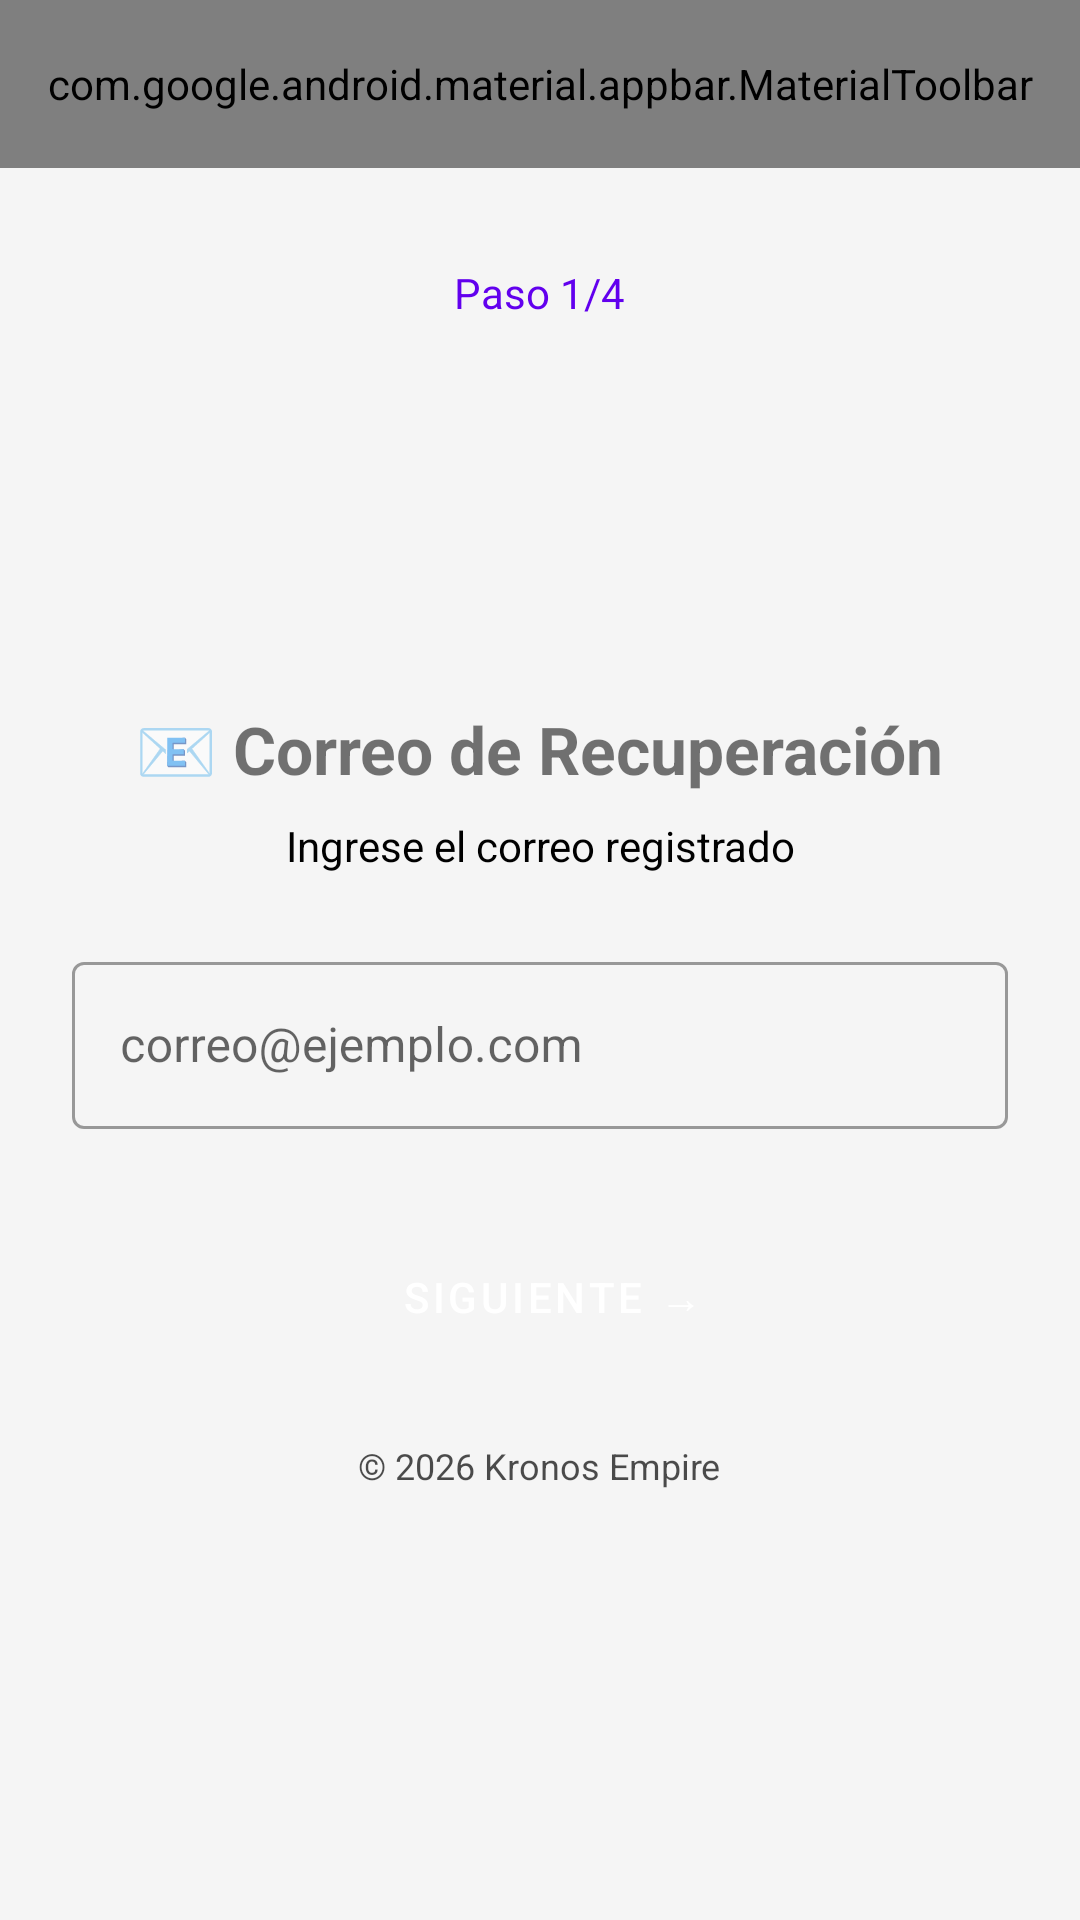

Write the Android layout XML for this screen, with the resource values it uses.
<!-- AndroidManifest.xml: application theme Theme.CasosApp -->
<!-- res/layout/activity_recovery.xml -->
<?xml version="1.0" encoding="utf-8"?>
<LinearLayout xmlns:android="http://schemas.android.com/apk/res/android"
    xmlns:app="http://schemas.android.com/apk/res-auto"
    android:layout_width="match_parent"
    android:layout_height="match_parent"
    android:orientation="vertical"
    android:background="@color/background">

    <com.google.android.material.appbar.MaterialToolbar
        android:id="@+id/toolbar"
        android:layout_width="match_parent"
        android:layout_height="?attr/actionBarSize"
        android:background="?attr/colorPrimary"
        app:title="Recuperación de Acceso"
        app:titleTextColor="@android:color/white"
        app:navigationIcon="@drawable/ic_back" />

    <ScrollView
        android:layout_width="match_parent"
        android:layout_height="match_parent"
        android:padding="24dp">

        <LinearLayout
            android:layout_width="match_parent"
            android:layout_height="wrap_content"
            android:orientation="vertical"
            android:gravity="center_horizontal">

            <TextView
                android:id="@+id/stepIndicator"
                android:layout_width="wrap_content"
                android:layout_height="wrap_content"
                android:text="Paso 1/4"
                android:textSize="14sp"
                android:textColor="?attr/colorPrimary"
                android:background="@drawable/step_indicator_bg"
                android:padding="8dp" />

            <ImageView
                android:layout_width="80dp"
                android:layout_height="80dp"
                android:layout_marginTop="24dp"
                android:src="@drawable/ic_lock"
                android:tint="?attr/colorPrimary" />

            <TextView
                android:id="@+id/tvTitle"
                android:layout_width="wrap_content"
                android:layout_height="wrap_content"
                android:layout_marginTop="16dp"
                android:text="📧 Correo de Recuperación"
                android:textSize="22sp"
                android:textStyle="bold"
                android:textAlignment="center" />

            <TextView
                android:id="@+id/tvSubtitle"
                android:layout_width="wrap_content"
                android:layout_height="wrap_content"
                android:layout_marginTop="8dp"
                android:text="Ingrese el correo registrado"
                android:textSize="14sp"
                android:textColor="?attr/colorOnSurface"
                android:textAlignment="center" />

            <com.google.android.material.textfield.TextInputLayout
                style="@style/Widget.MaterialComponents.TextInputLayout.OutlinedBox"
                android:layout_width="match_parent"
                android:layout_height="wrap_content"
                android:layout_marginTop="24dp"
                android:hint="correo@ejemplo.com">

                <com.google.android.material.textfield.TextInputEditText
                    android:id="@+id/etInput"
                    android:layout_width="match_parent"
                    android:layout_height="wrap_content"
                    android:inputType="textEmailAddress" />

            </com.google.android.material.textfield.TextInputLayout>

            <TextView
                android:id="@+id/tvQuestion"
                android:layout_width="match_parent"
                android:layout_height="wrap_content"
                android:layout_marginTop="24dp"
                android:text="¿Cuál es tu mascota favorita?"
                android:textSize="16sp"
                android:textStyle="bold"
                android:textAlignment="center"
                android:visibility="gone" />

            <com.google.android.material.textfield.TextInputLayout
                style="@style/Widget.MaterialComponents.TextInputLayout.OutlinedBox"
                android:layout_width="match_parent"
                android:layout_height="wrap_content"
                android:layout_marginTop="8dp"
                android:hint="Respuesta"
                android:visibility="gone">

                <com.google.android.material.textfield.TextInputEditText
                    android:id="@+id/etAnswer"
                    android:layout_width="match_parent"
                    android:layout_height="wrap_content"
                    android:inputType="text" />

            </com.google.android.material.textfield.TextInputLayout>

            <TextView
                android:id="@+id/tvCodeInfo"
                android:layout_width="match_parent"
                android:layout_height="wrap_content"
                android:layout_marginTop="16dp"
                android:text="📨 Hemos enviado un código de 6 dígitos a su correo"
                android:textSize="14sp"
                android:textAlignment="center"
                android:visibility="gone" />

            <com.google.android.material.textfield.TextInputLayout
                style="@style/Widget.MaterialComponents.TextInputLayout.OutlinedBox"
                android:layout_width="match_parent"
                android:layout_height="wrap_content"
                android:layout_marginTop="8dp"
                android:hint="Código de 6 dígitos"
                android:visibility="gone">

                <com.google.android.material.textfield.TextInputEditText
                    android:id="@+id/etCode"
                    android:layout_width="match_parent"
                    android:layout_height="wrap_content"
                    android:inputType="number"
                    android:maxLength="6" />

            </com.google.android.material.textfield.TextInputLayout>

            <LinearLayout
                android:layout_width="match_parent"
                android:layout_height="wrap_content"
                android:orientation="horizontal"
                android:layout_marginTop="8dp"
                android:visibility="gone">

                <TextView
                    android:id="@+id/tvTimer"
                    android:layout_width="0dp"
                    android:layout_height="wrap_content"
                    android:layout_weight="1"
                    android:text="⏱️ Reenviar en 60s"
                    android:textSize="12sp"
                    android:textColor="?attr/colorOnSurface" />

                <Button
                    android:id="@+id/btnResendCode"
                    style="@style/Widget.MaterialComponents.Button.TextButton"
                    android:layout_width="wrap_content"
                    android:layout_height="wrap_content"
                    android:text="Reenviar Código"
                    android:textSize="12sp"
                    android:textColor="?attr/colorPrimary" />

            </LinearLayout>

            <LinearLayout
                android:layout_width="match_parent"
                android:layout_height="wrap_content"
                android:orientation="horizontal"
                android:layout_marginTop="32dp">

                <Button
                    android:id="@+id/btnBack"
                    style="@style/Widget.MaterialComponents.Button.OutlinedButton"
                    android:layout_width="0dp"
                    android:layout_height="wrap_content"
                    android:layout_weight="1"
                    android:text="← Atrás"
                    android:visibility="gone" />

                <Button
                    android:id="@+id/btnNext"
                    style="@style/Widget.MaterialComponents.Button"
                    android:layout_width="0dp"
                    android:layout_height="wrap_content"
                    android:layout_weight="1"
                    android:layout_marginStart="8dp"
                    android:text="Siguiente →" />

            </LinearLayout>

            <TextView
                android:id="@+id/tvCompanyInfo"
                android:layout_width="wrap_content"
                android:layout_height="wrap_content"
                android:layout_marginTop="24dp"
                android:text="© 2026 Kronos Empire"
                android:textSize="12sp"
                android:textColor="?attr/colorOnSurface"
                android:alpha="0.7" />

        </LinearLayout>

    </ScrollView>

</LinearLayout>
<!-- resources referenced by this layout -->
<resources>
  <color name="background">#F5F5F5</color>
  <!-- drawable ic_back: vector/xml drawable (drawable, 17991 chars, omitted) -->
  <!-- drawable ic_lock: vector/xml drawable (drawable, 18190 chars, omitted) -->
  <!-- drawable step_indicator_bg: vector/xml drawable (drawable, 17634 chars, omitted) -->
  <style name="Theme.CasosApp" parent="Theme.MaterialComponents.DayNight.NoActionBar">
          <item name="colorPrimary">@color/purple_500</item>
          <item name="colorPrimaryVariant">@color/purple_700</item>
          <item name="colorOnPrimary">@color/white</item>
          <item name="colorSecondary">@color/teal_200</item>
          <item name="colorSecondaryVariant">@color/teal_700</item>
          <item name="colorOnSecondary">@color/black</item>
          <item name="android:statusBarColor">?attr/colorPrimaryVariant</item>
      </style>
  <color name="purple_500">#FF6200EE</color>
  <color name="purple_700">#FF3700B3</color>
  <color name="white">#FFFFFFFF</color>
  <color name="teal_200">#FF03DAC5</color>
  <color name="teal_700">#FF018786</color>
  <color name="black">#FF000000</color>
</resources>
